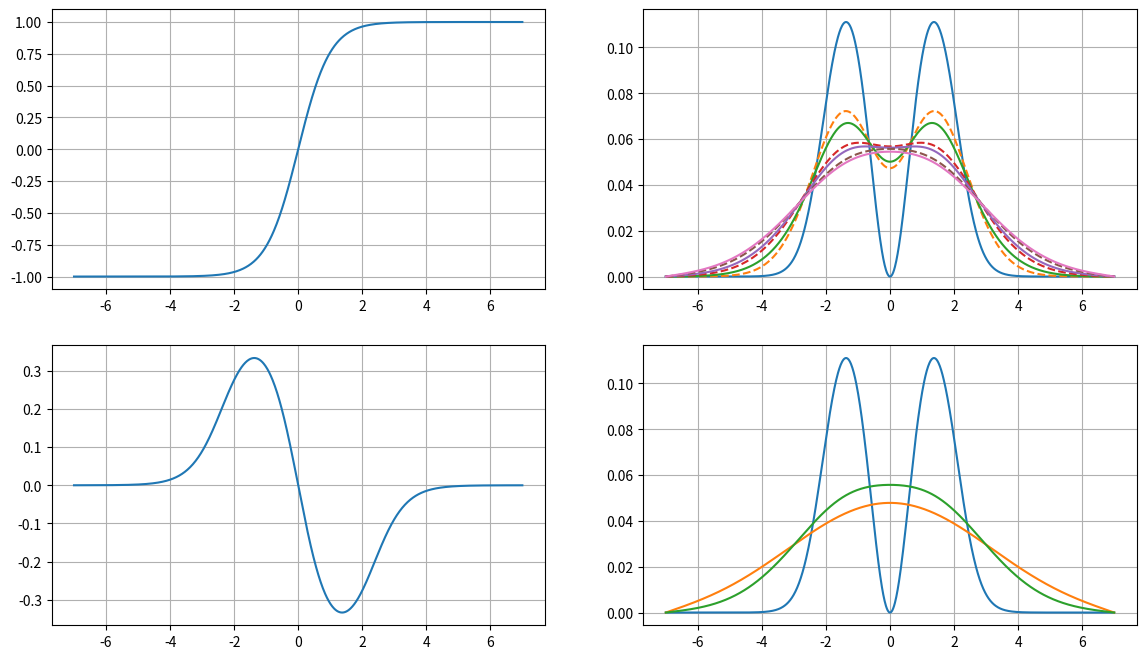
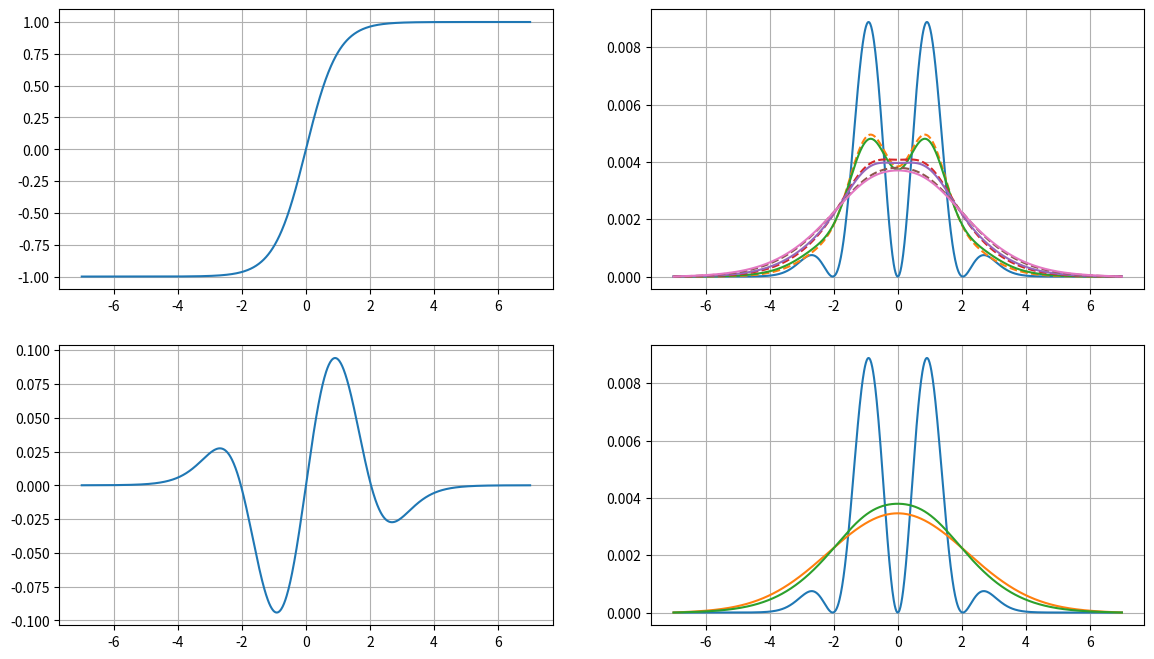
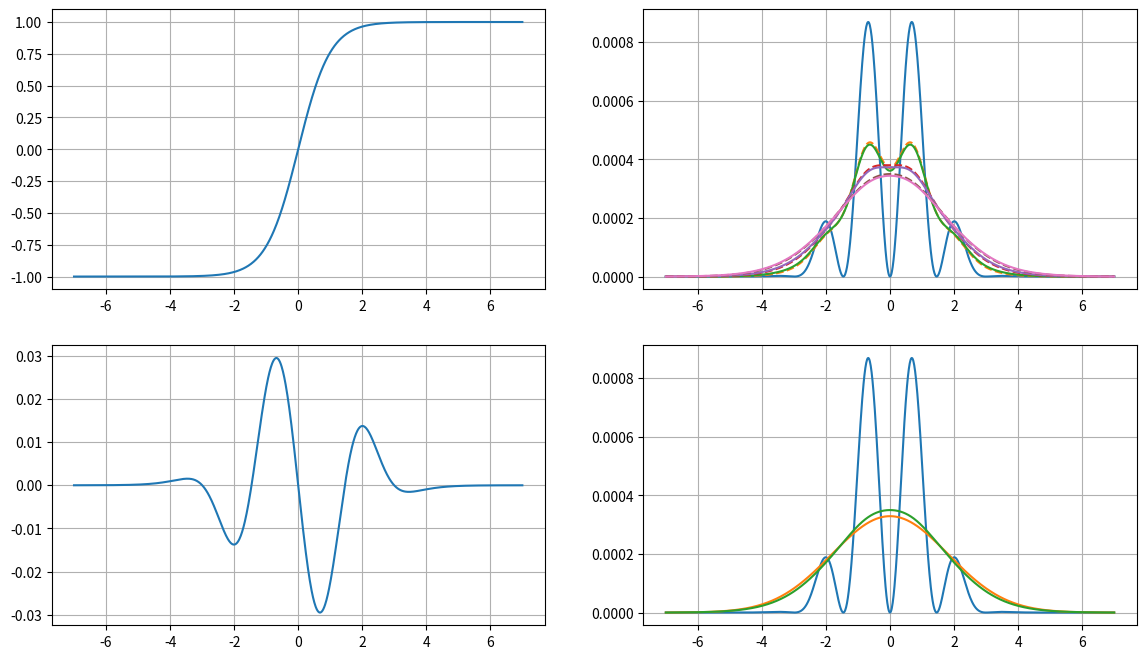
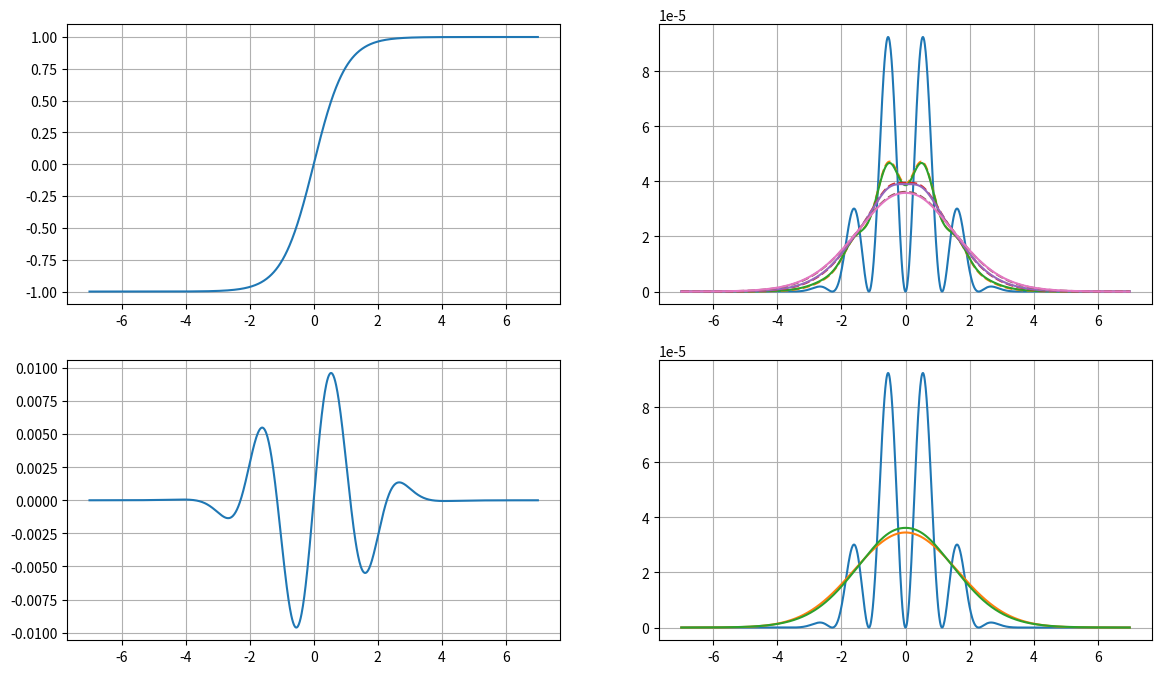
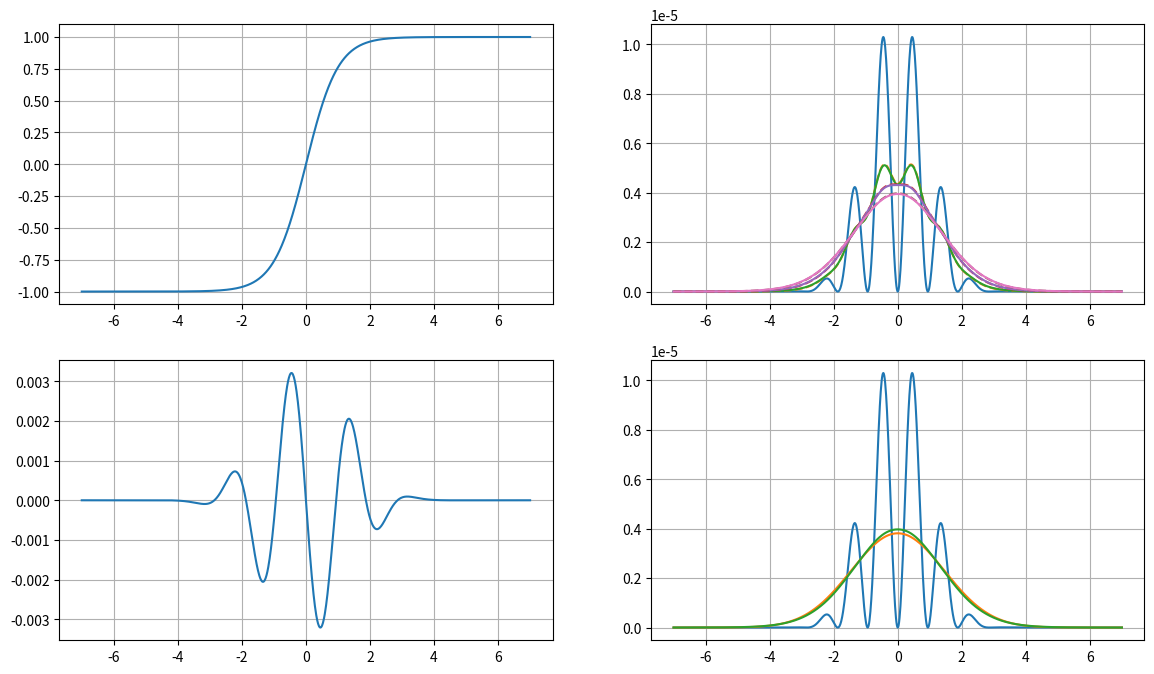
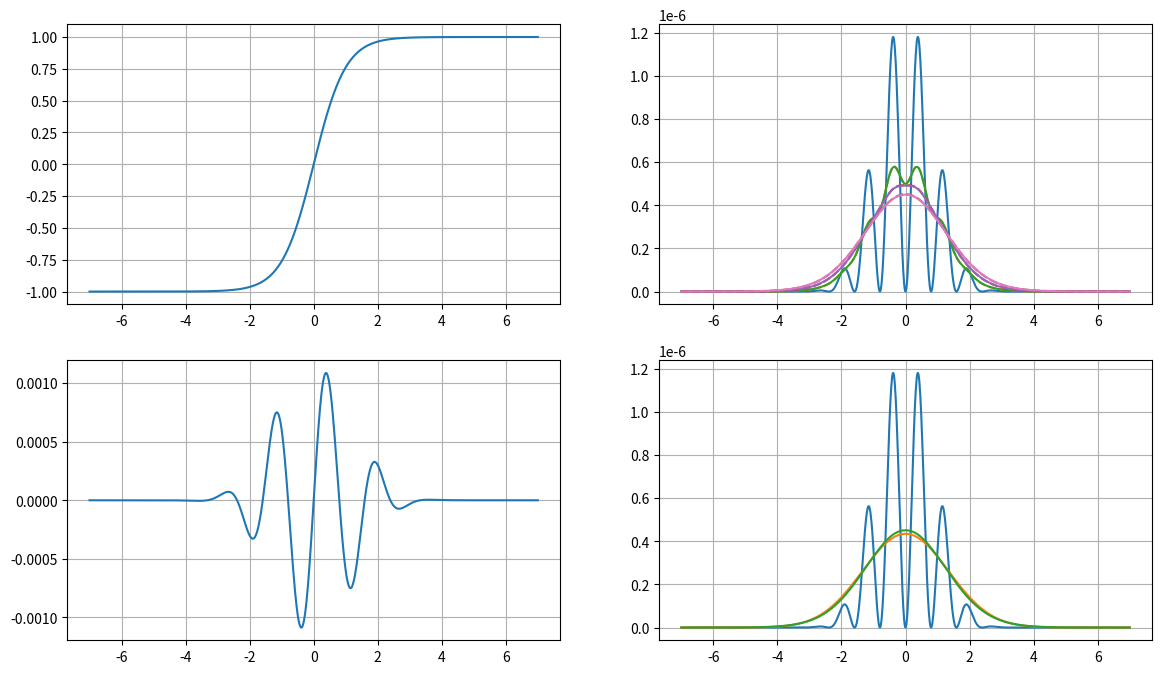
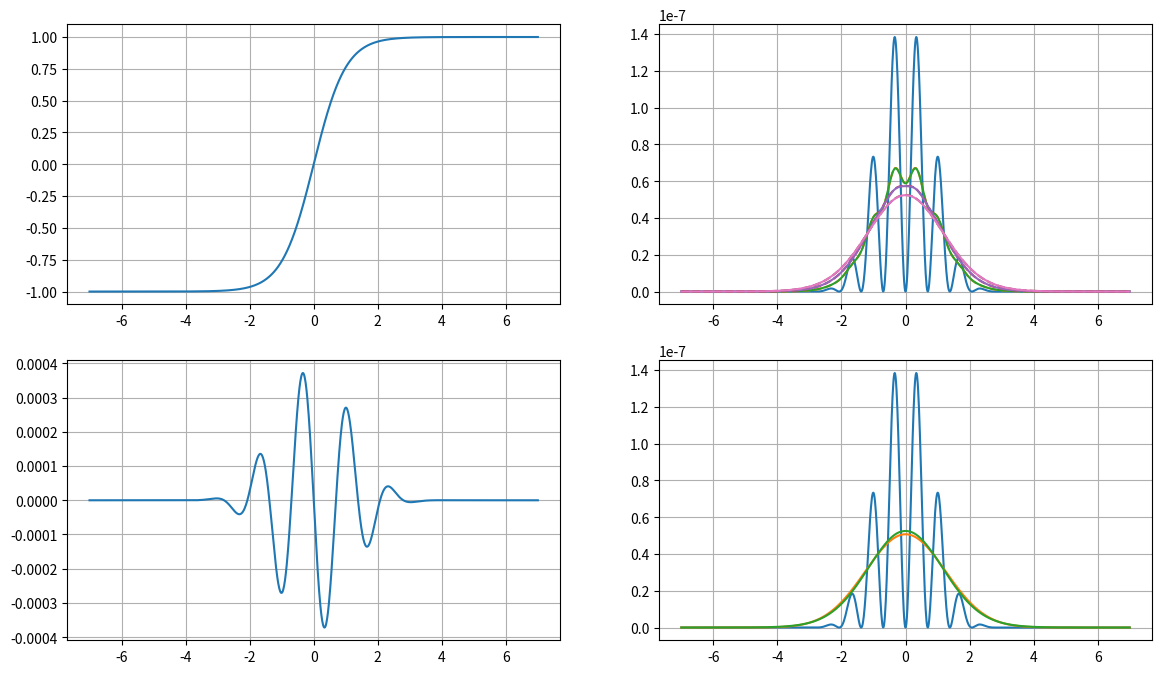
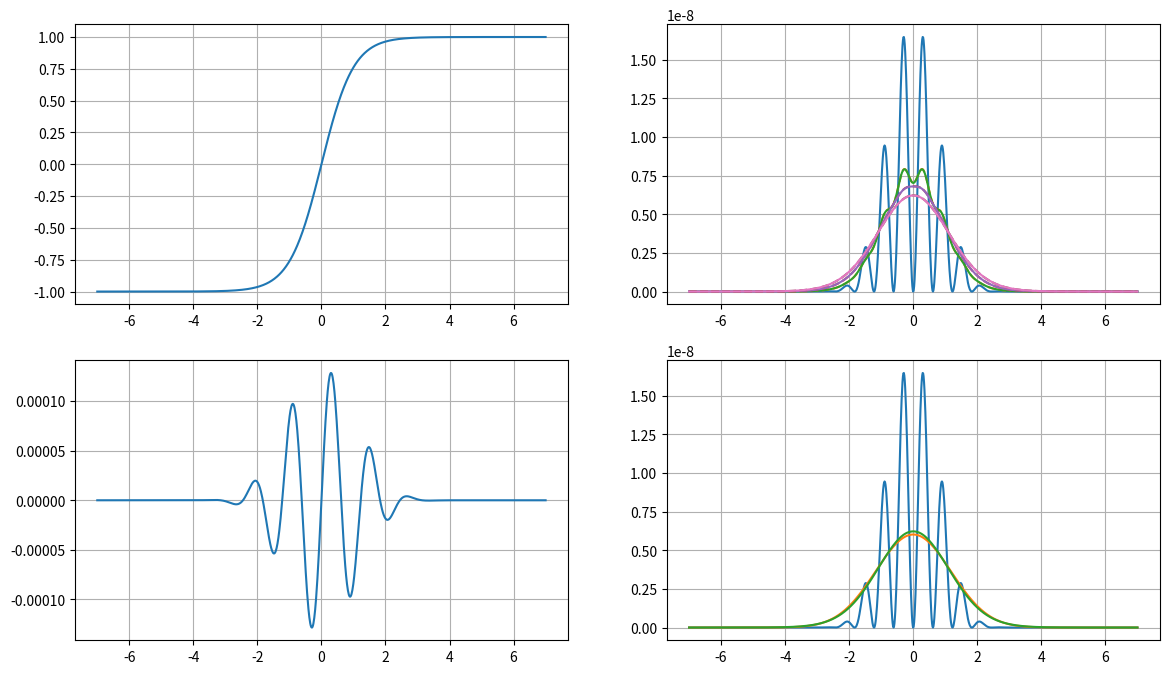
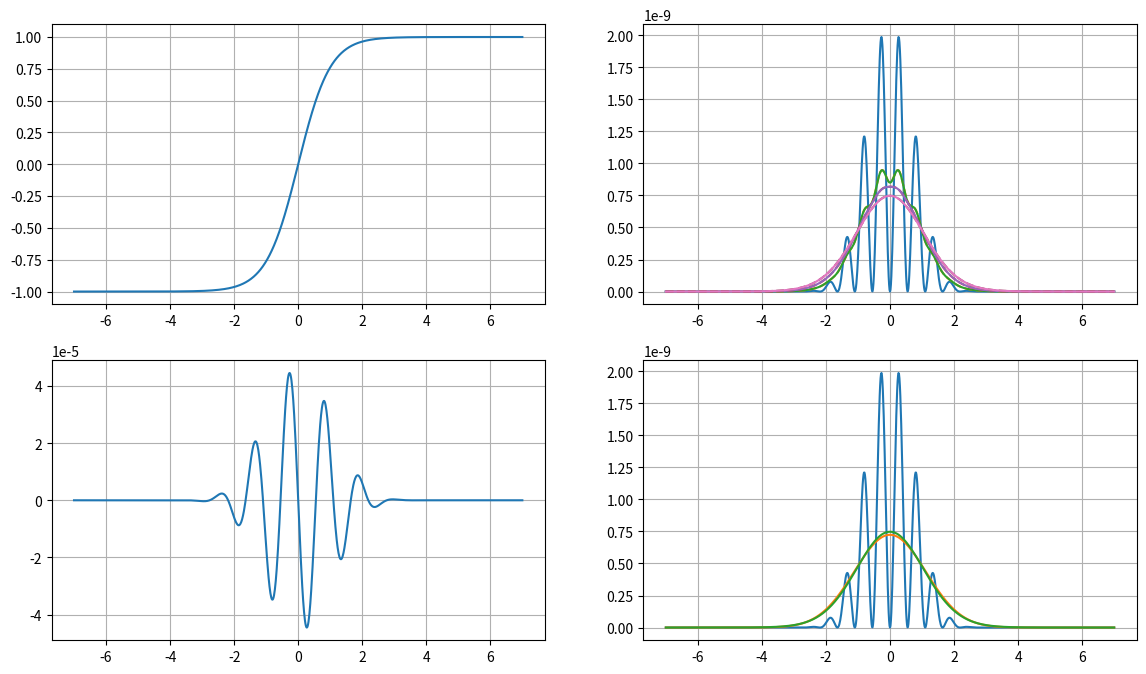

These figures' Python source, in order:
import numpy as np
import matplotlib.pyplot as plt
from scipy.special import legendre, hermite, chebyt, jacobi

def interp(dest_nodes, src_nodes):
    mat = np.zeros((dest_nodes.size, src_nodes.size))
    for i_dest in range(dest_nodes.size):
        for i_src in range(src_nodes.size):
            lagrange = 1.
            for j_src in range(src_nodes.size):
                if i_src != j_src:
                    dest = dest_nodes[i_dest]
                    src0 = src_nodes[i_src]
                    src1 = src_nodes[j_src]
                    lagrange *= (dest - src1)/(src0 - src1)
            mat[i_dest, i_src] = lagrange
    return mat

def f(x):
    return np.tanh(1.*x)
x = np.linspace(-7, 7, int(1e3) + 1)
proj_width = 3

dx = x[1] - x[0]

def gradient(vec):
    grad = np.zeros(vec.size)
    grad[1:-1] = (vec[2:] - vec[:-2])/2/dx
    return grad

def diffusion(vec):
    res = np.zeros(vec.size)
    res[1:-1] = (vec[:-2] - 2*vec[1:-1] + vec[2:])/2/dx**2
    return res

#for n in [3]:
for n in range(1, 10):
    rs = 2*n
    quad = legendre(rs + 1).weights
    nodes = quad[:, 0]
    weights = quad[:, 1]
    fig, axs = plt.subplots(2, 2)
    fig.set_size_inches(14, 8)

    poly = legendre(rs)
    shifted = f(proj_width*nodes[:, np.newaxis] + x)
    proj = poly(nodes)*weights
    projd = proj@shifted

    step = .9*dx**2
    sq = projd**2
    orig = sq + 0
    axs[0, 1].plot(x, orig)
    total = 0
    for j in range(3):
        diff = 4/rs
        pseudo = orig + 0
        iters = int(1e4)
        for it in range(iters):
            pseudo += step*(diffusion(pseudo) + (orig - pseudo)/diff)
            if it == iters//2:
                half = pseudo + 0
        orig = pseudo
        axs[0, 1].plot(x, half, linestyle="--")
        axs[0, 1].plot(x, pseudo)
        total += diff
    smeared = sq + 0
    for it in range(int(total/step)):
        smeared += step*diffusion(smeared)

    axs[0, 0].plot(x, shifted[n, :])
    axs[1, 0].plot(x, projd)
    axs[1, 1].plot(x, sq)
    axs[1, 1].plot(x, smeared)
    axs[1, 1].plot(x, half)

    for ax in axs.flatten():
        ax.grid(True)
    plt.show()
